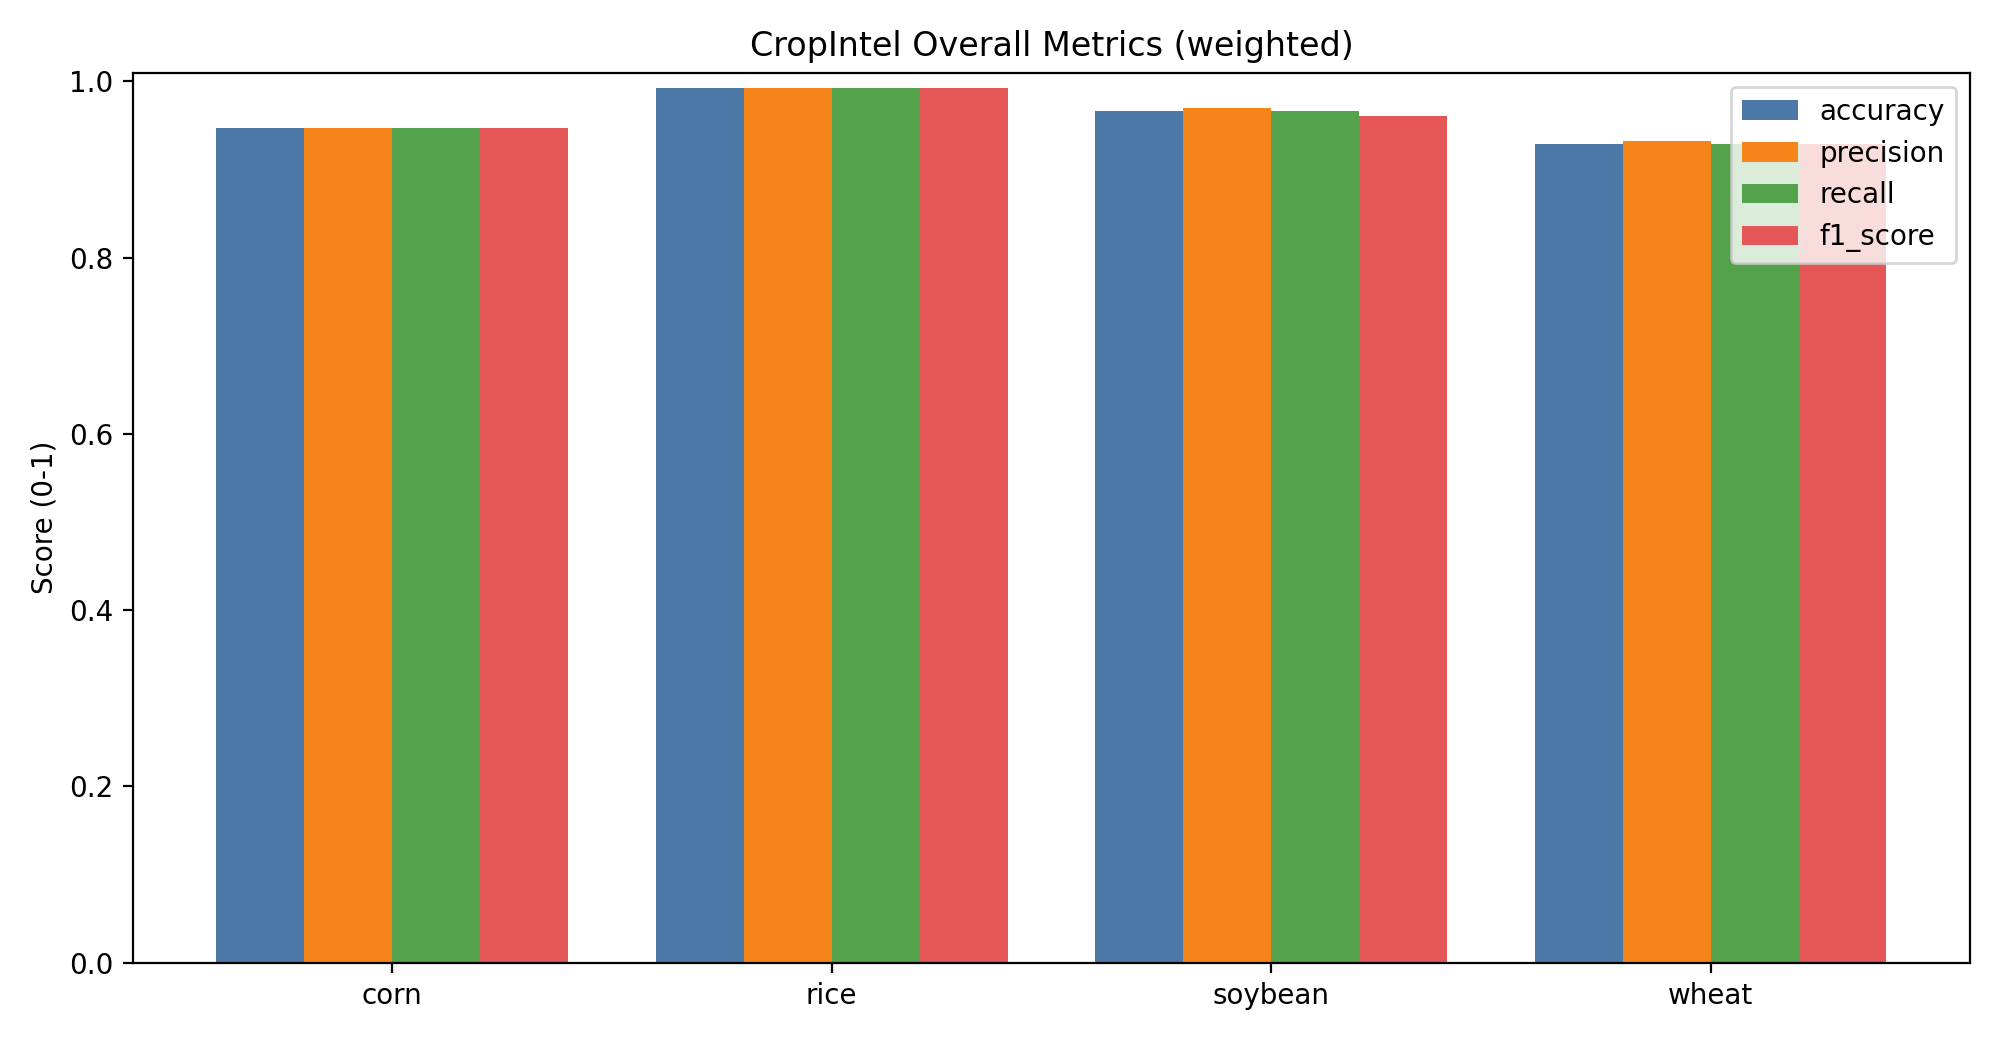

Values plotted in this chart, from the file beside it:
crop, version, accuracy, precision, recall, f1_score
corn, v1_20260118_144945, 0.9476, 0.9473, 0.9476, 0.9473
rice, v1_20260118_161225, 0.9922, 0.9924, 0.9922, 0.9922
soybean, v1_20260118_225345, 0.9661, 0.9694, 0.9661, 0.9613
wheat, v1_20260118_234239, 0.9294, 0.9322, 0.9294, 0.9292
